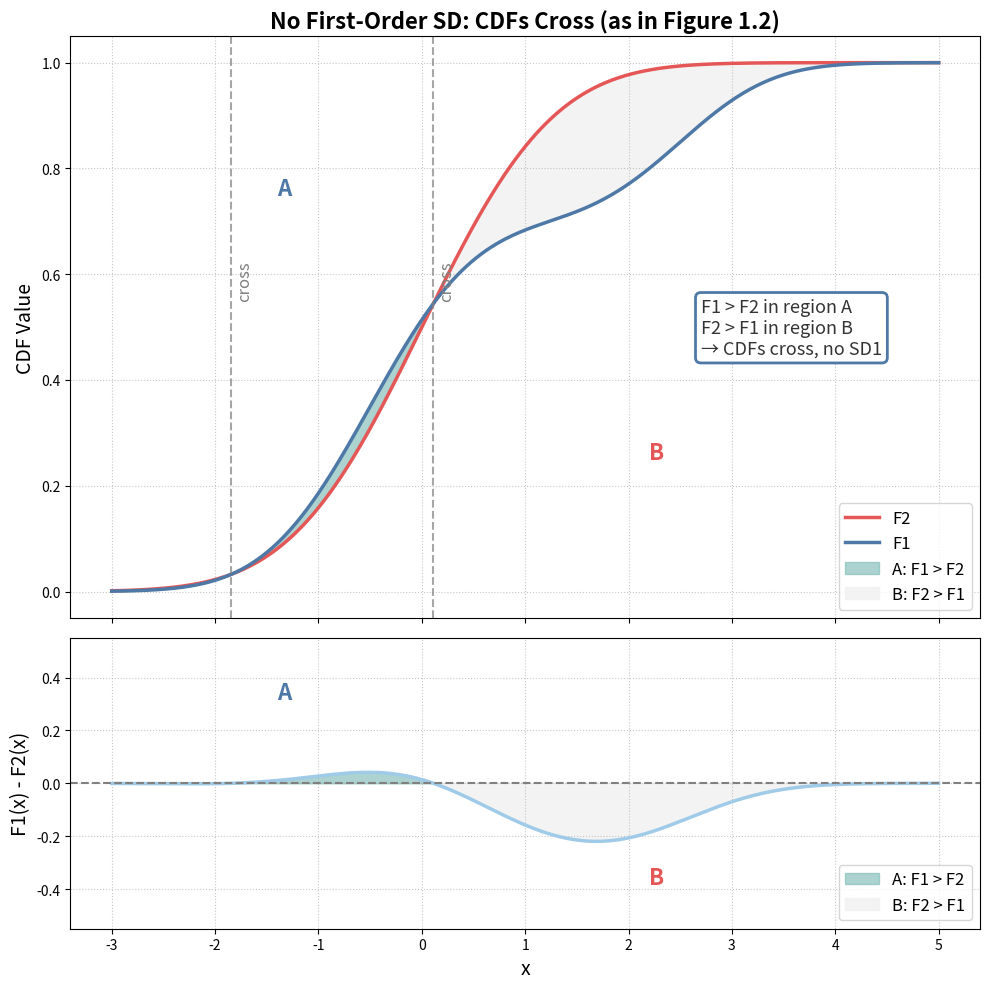

The matplotlib source for this figure:
import numpy as np
import matplotlib.pyplot as plt
from scipy.stats import norm

x = np.linspace(-3, 5, 500)
F2 = norm.cdf(x, loc=0, scale=1)
F1 = 0.7 * norm.cdf(x, loc=-0.5, scale=0.8) + 0.3 * norm.cdf(x, loc=2.5, scale=0.7)

# Crossing points
crossings = np.where(np.diff(np.sign(F1 - F2)))[0]
x_cross = x[crossings]

# Create two vertically stacked subplots (CDFs on top, difference below)
fig, (ax1, ax2) = plt.subplots(nrows=2, figsize=(10, 10), sharex=True, gridspec_kw={'height_ratios': [2, 1]})

# --- First subplot: CDFs ---
ax1.plot(x, F2, label='F2', color='#E45756', linewidth=2.5)
ax1.plot(x, F1, label='F1', color='#4E79A7', linewidth=2.5)
ax1.fill_between(x, F1, F2, where=(F1>F2), color='#76B7B2', alpha=0.6, label='A: F1 > F2')
ax1.fill_between(x, F2, F1, where=(F2>F1), color='#F1F1F1', alpha=0.8, label='B: F2 > F1')

for xc in x_cross:
    ax1.axvline(x=xc, color='grey', linestyle='--', linewidth=1.5, alpha=0.7)
    ax1.text(xc+0.05, 0.55, 'cross', rotation=90, color='grey', fontsize=12, va='bottom')

ax1.text(-1.4, 0.75, 'A', fontsize=16, weight='bold', color='#4E79A7')
ax1.text(2.2, 0.25, 'B', fontsize=16, weight='bold', color='#E45756')

ax1.set_title('No First-Order SD: CDFs Cross (as in Figure 1.2)', fontsize=16, weight='bold')
ax1.set_ylabel('CDF Value', fontsize=14)
ax1.legend(fontsize=12, loc='lower right')
ax1.set_ylim([-0.05, 1.05])
ax1.grid(True, linestyle=':', alpha=0.7)
ax1.annotate("F1 > F2 in region A\nF2 > F1 in region B\n→ CDFs cross, no SD1",
            xy=(x_cross[0]+0.6, 0.85), xycoords='data',
            xytext=(2.7, 0.45), textcoords='data',
            # arrowprops=dict(facecolor='#4E79A7', edgecolor='black', arrowstyle='->', lw=2),
            fontsize=13, color='#333333', bbox=dict(boxstyle="round,pad=0.3", fc='white', ec='#4E79A7', lw=2))

# --- Second subplot: Difference F1(x) - F2(x) ---
diff = F1 - F2
ax2.plot(x, diff, color='#A0CBE8', linewidth=2.5)
ax2.axhline(0, color='grey', linestyle='--', linewidth=1.5)
# Shade area A (where F1 > F2)
ax2.fill_between(x, diff, 0, where=(diff>0), color='#76B7B2', alpha=0.6, label='A: F1 > F2')
# Shade area B (where F2 > F1)
ax2.fill_between(x, diff, 0, where=(diff<0), color='#F1F1F1', alpha=0.8, label='B: F2 > F1')

ax2.set_xlabel('x', fontsize=14)
ax2.set_ylabel('F1(x) - F2(x)', fontsize=14)
ax2.set_ylim([-0.55, 0.55])
ax2.grid(True, linestyle=':', alpha=0.7)
ax2.legend(fontsize=12, loc='lower right')

# Annotate A and B
ax2.text(-1.4, 0.32, 'A', fontsize=16, weight='bold', color='#4E79A7')
ax2.text(2.2, -0.38, 'B', fontsize=16, weight='bold', color='#E45756')

plt.tight_layout()
plt.show()
